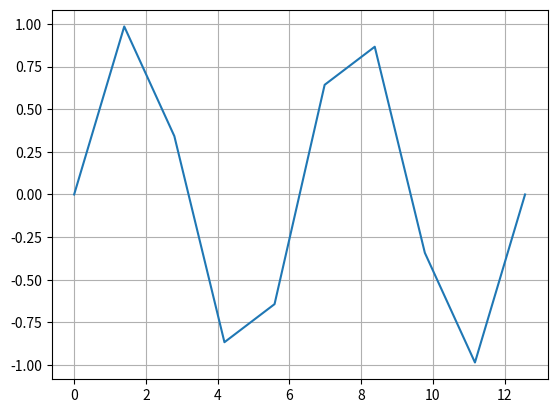
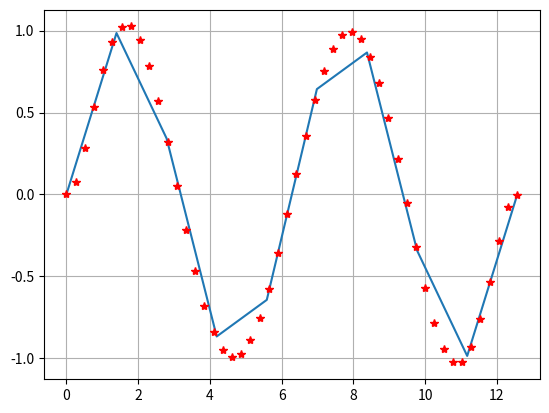

Write the Python code that produced these figures, in order.
import numpy as np
import matplotlib.pyplot as plt

# 구간 [0,4*pi]에 사인 곡선을 따라 균일한 간격의 점 10개를 생성합니다.
x = np.linspace(0,4*np.pi,10)
y=np.sin(x)

# 구간 [0,4*pi]에 따라 사인 곡선을 시각화한다
plt.figure(1)
plt.plot(x, y)
plt.grid()
plt.show()
# np.polyfit을 사용하여 이들 점에 7차 다항식을 피팅합니다.

p = np.polyfit(x,y,7)

# 좀 더 촘촘한 그리드에서 다항식을 계산하고 결과를 플로팅합니다.
x1 = np.linspace(0, 4*np.pi)
y1 = np.polyval(p,x1)
plt.figure(2)
plt.plot(x, y, x1, y1, 'r*')
plt.grid()
plt.show()
